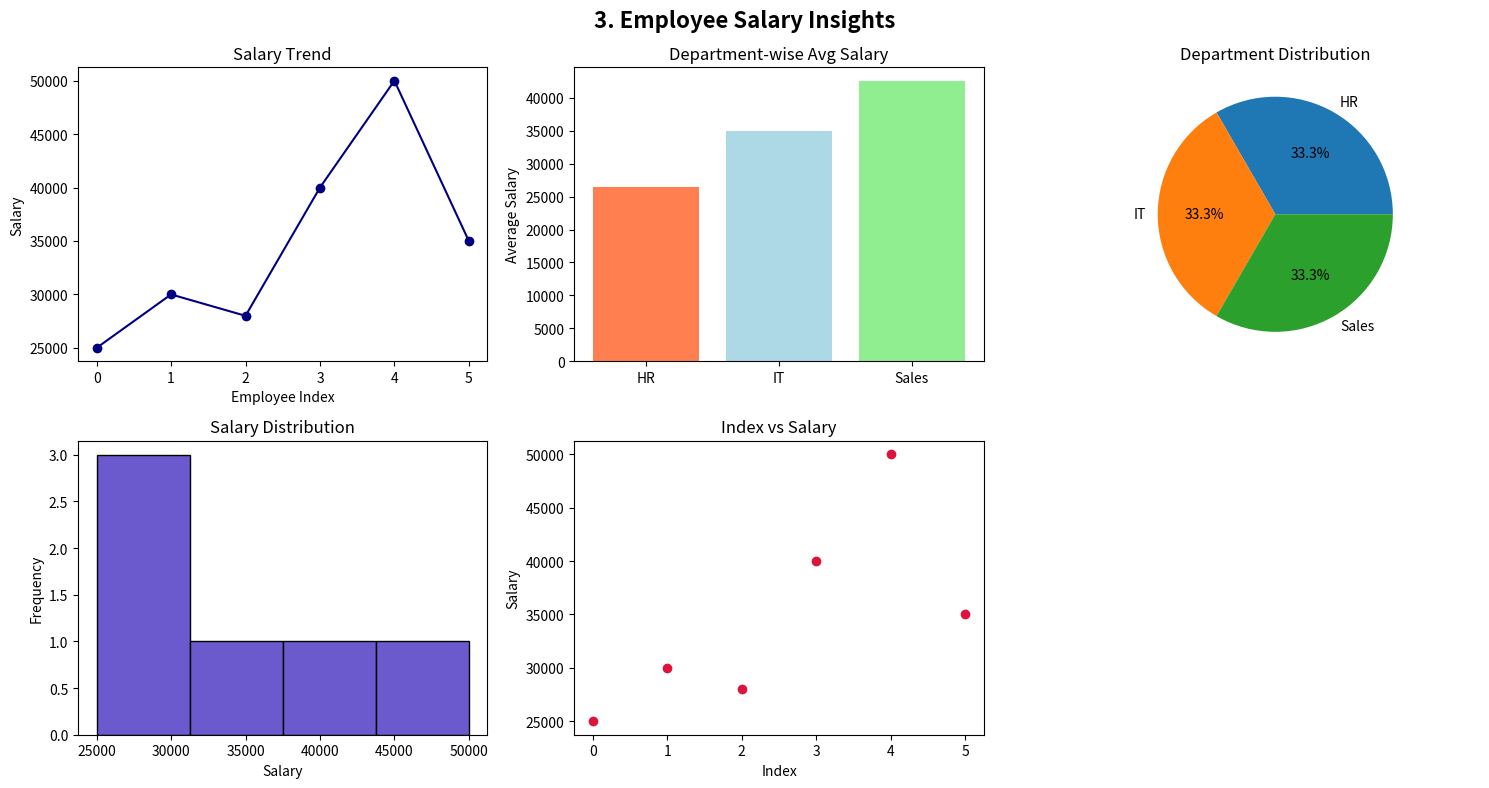

Generate this figure with matplotlib:
"""3. Employee Salary Insights
Scenario:
salaries = np.array([25000, 30000, 28000, 40000, 50000, 35000])
departments = ["HR", "IT", "HR", "IT", "Sales", "Sales"]
Task:
● Convert into DataFrame
● Plot:
○ Line graph → salary trend
○ Bar chart → department-wise salary comparison
○ Pie chart → department distribution
○ Histogram → salary distribution
○ Scatter plot → index vs salary """

import matplotlib.pyplot as plt
import numpy as np
import pandas as pd

# Data
salaries = np.array([25000, 30000, 28000, 40000, 50000, 35000])
departments = ["HR", "IT", "HR", "IT", "Sales", "Sales"]

# 1. Convert into DataFrame
df3 = pd.DataFrame({"Department": departments, "Salary": salaries})

# Plotting
fig, axes = plt.subplots(2, 3, figsize=(15, 8))
fig.suptitle("3. Employee Salary Insights", fontsize=16, fontweight="bold")

# Line graph -> salary trend
axes[0, 0].plot(df3.index, df3["Salary"], marker="o", color="navy")
axes[0, 0].set_title("Salary Trend")
axes[0, 0].set_xlabel("Employee Index")
axes[0, 0].set_ylabel("Salary")

# Bar chart -> department-wise salary comparison (Average Salary)
dept_avg_salary = df3.groupby("Department")["Salary"].mean()
axes[0, 1].bar(
    dept_avg_salary.index,
    dept_avg_salary.values,
    color=["coral", "lightblue", "lightgreen"],
)
axes[0, 1].set_title("Department-wise Avg Salary")
axes[0, 1].set_ylabel("Average Salary")

# Pie chart -> department distribution
dept_counts = df3["Department"].value_counts()
axes[0, 2].pie(dept_counts, labels=dept_counts.index, autopct="%1.1f%%")
axes[0, 2].set_title("Department Distribution")

# Histogram -> salary distribution
axes[1, 0].hist(df3["Salary"], bins=4, color="slateblue", edgecolor="black")
axes[1, 0].set_title("Salary Distribution")
axes[1, 0].set_xlabel("Salary")
axes[1, 0].set_ylabel("Frequency")

# Scatter plot -> index vs salary
axes[1, 1].scatter(df3.index, df3["Salary"], color="crimson")
axes[1, 1].set_title("Index vs Salary")
axes[1, 1].set_xlabel("Index")
axes[1, 1].set_ylabel("Salary")

axes[1, 2].axis("off")
plt.tight_layout()
plt.show()
